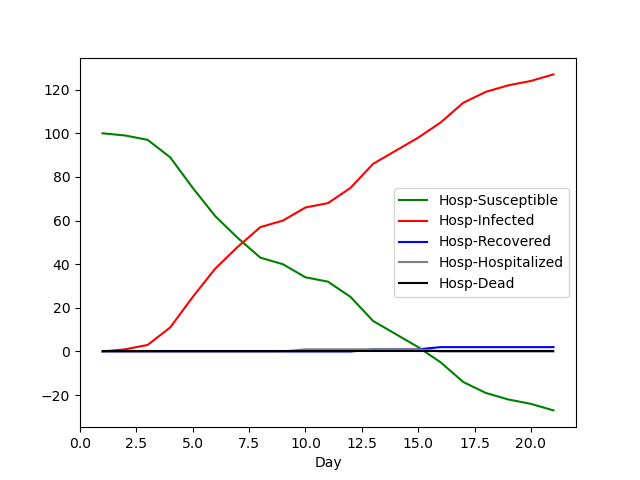

Data behind this chart, as committed beside it:
Day, Hosp-Susceptible, Hosp-Infected, Hosp-Recovered, Hosp-Hospitalized, Hosp-Dead
1, 100, 0, 0, 0, 0
2, 99, 1, 0, 0, 0
3, 97, 3, 0, 0, 0
4, 89, 11, 0, 0, 0
5, 75, 25, 0, 0, 0
6, 62, 38, 0, 0, 0
7, 52, 48, 0, 0, 0
8, 43, 57, 0, 0, 0
9, 40, 60, 0, 0, 0
10, 34, 66, 0, 1, 0
11, 32, 68, 0, 1, 0
12, 25, 75, 0, 1, 0
13, 14, 86, 1, 1, 0
14, 8, 92, 1, 1, 0
15, 2, 98, 1, 1, 0
16, -5, 105, 2, 0, 0
17, -14, 114, 2, 0, 0
18, -19, 119, 2, 0, 0
19, -22, 122, 2, 0, 0
20, -24, 124, 2, 0, 0
21, -27, 127, 2, 0, 0
